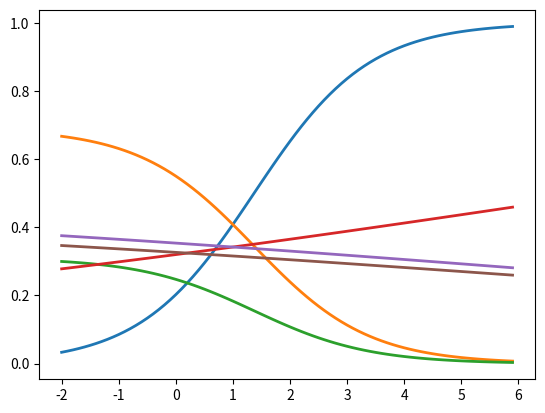

This figure's Python source:
"""Softmax."""

import numpy as np
import matplotlib.pyplot as plt

scores = [3.0, 1.0, 0.2]


# scores = np.array([[1, 2, 3, 6],
#                   [2, 4, 5, 6],
#                   [3, 8, 7, 6]])

def softmax(x):
    """Compute softmax values for each sets of scores in x."""
    return np.exp(x) / np.sum(np.exp(x), axis=0)


print(softmax(scores))

# Plot softmax curves
x = np.arange(-2.0, 6.0, 0.1)
scores = np.vstack([x, np.ones_like(x), 0.2 * np.ones_like(x)])

plt.plot(x, softmax(scores).T, linewidth=2)
plt.show()

plt.plot(x, softmax(scores / 10).T, linewidth=2)
plt.show()
